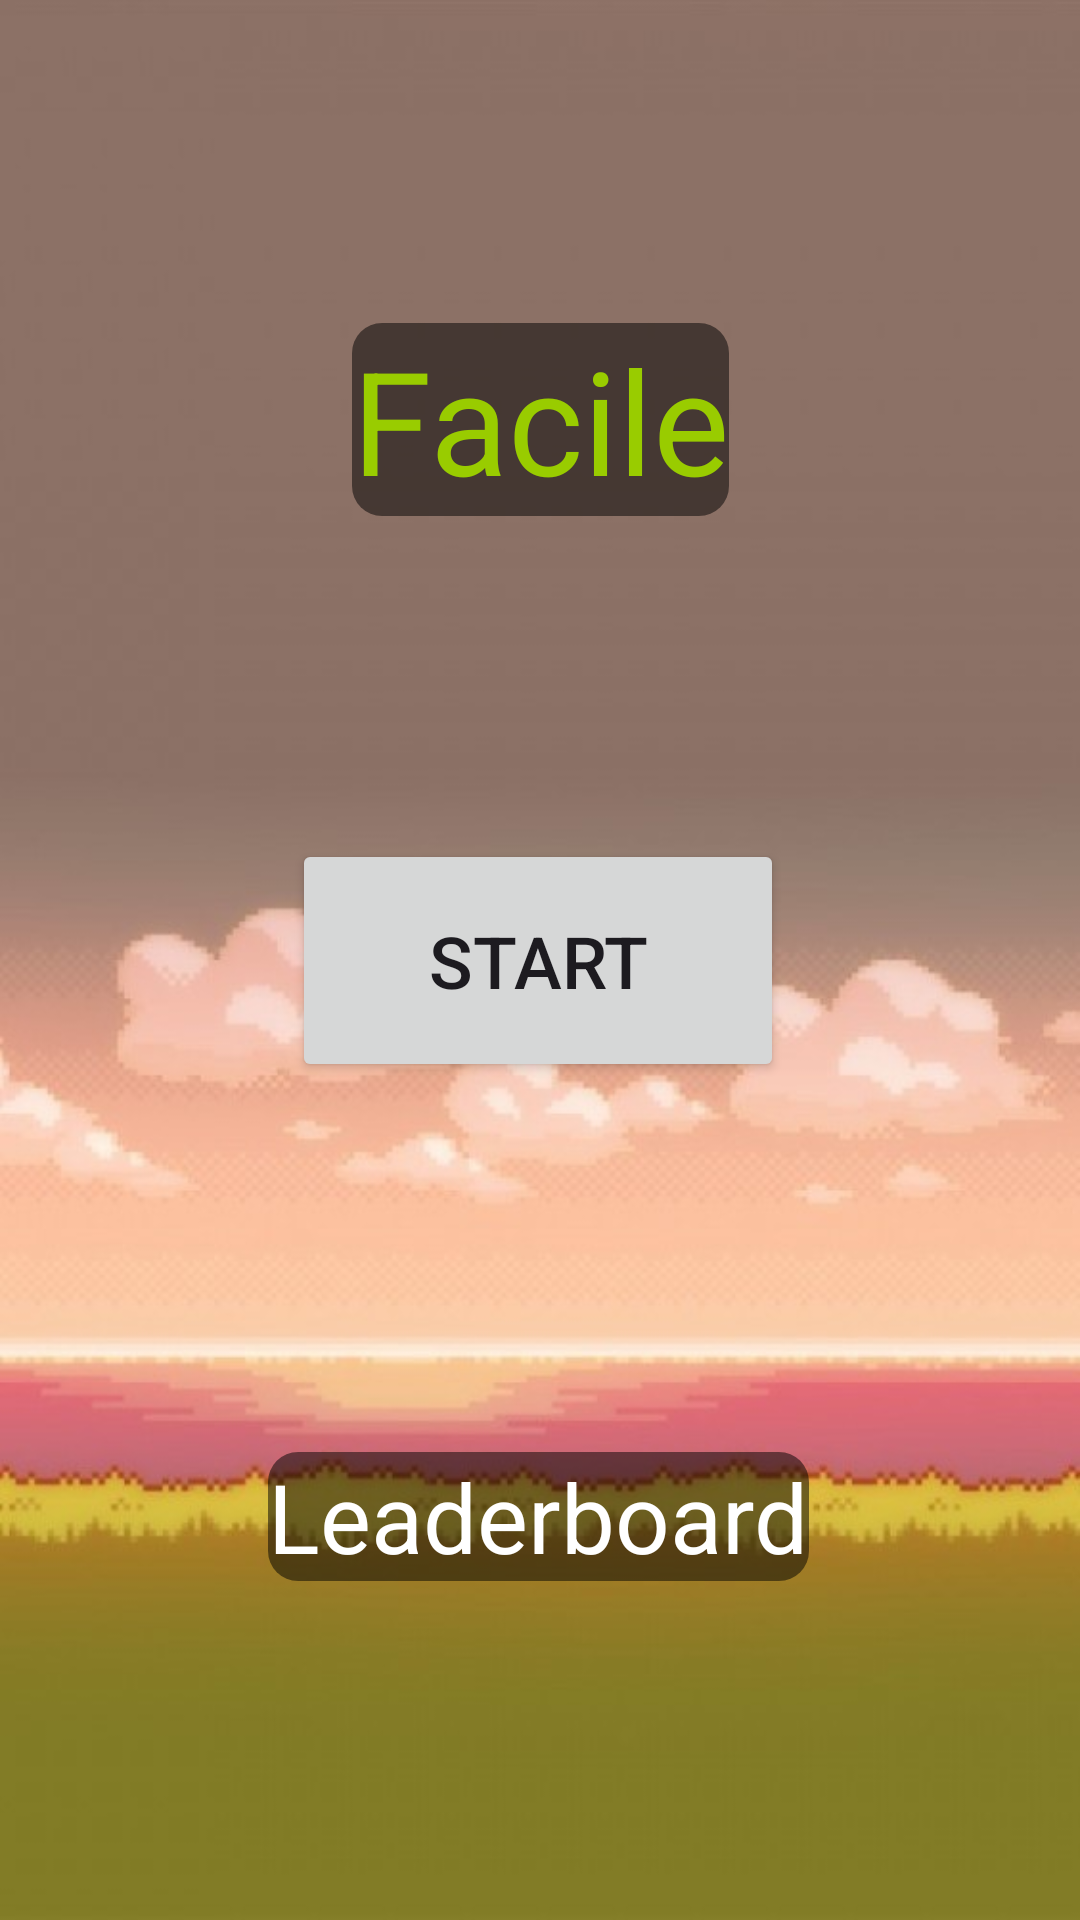

Layout XML and referenced resources for this Android screen:
<!-- AndroidManifest.xml: application theme Theme.SnakeGame -->
<!-- res/layout/view_level_easy.xml -->
<?xml version="1.0" encoding="utf-8"?>
<androidx.constraintlayout.widget.ConstraintLayout
    xmlns:android="http://schemas.android.com/apk/res/android"
    xmlns:app="http://schemas.android.com/apk/res-auto"
    xmlns:tools="http://schemas.android.com/tools"
    android:layout_width="match_parent"
    android:layout_height="match_parent"
    tools:context=".MainActivity"
    android:background="@drawable/plaine_background"
    android:id="@+id/easyLayout">

    <Button
        android:id="@+id/startEasyBtn"
        android:layout_width="164dp"
        android:layout_height="81dp"
        android:onClick="startGame"
        android:text="@string/startBtn"
        android:textSize="24sp"
        app:layout_constraintBottom_toBottomOf="parent"
        app:layout_constraintEnd_toEndOf="parent"
        app:layout_constraintHorizontal_bias="0.497"
        app:layout_constraintStart_toStartOf="parent"
        app:layout_constraintTop_toTopOf="parent"
        tools:textSize="24sp" />

    <ImageView
        android:layout_width="90dp"
        android:layout_height="100dp"
        android:onClick="jumpToNextPage"
        app:layout_constraintBottom_toBottomOf="parent"
        app:layout_constraintEnd_toEndOf="parent"
        app:layout_constraintHorizontal_bias="1.0"
        app:layout_constraintStart_toEndOf="@+id/startEasyBtn"
        app:layout_constraintTop_toTopOf="parent"
        app:layout_constraintVertical_bias="0.499"
        app:srcCompat="@drawable/white_arrow" />

    <TextView
        android:id="@+id/easyText"
        android:layout_width="wrap_content"
        android:layout_height="wrap_content"
        android:text="Facile"
        android:textColor="@android:color/holo_green_light"
        android:background="@drawable/text_border"
        android:textSize="48sp"
        app:layout_constraintBottom_toTopOf="@+id/startEasyBtn"
        app:layout_constraintEnd_toEndOf="parent"
        app:layout_constraintStart_toStartOf="parent"
        app:layout_constraintTop_toTopOf="parent" />

    <TextView
        android:id="@+id/leaderboardEasyText"
        android:layout_width="wrap_content"
        android:layout_height="wrap_content"
        android:background="@drawable/text_border"
        android:text="@string/leaderboard_txt"
        android:textColor="@android:color/white"
        android:textSize="32sp"
        android:onClick="goToLeaderboard"
        app:layout_constraintBottom_toTopOf="@+id/LeaderboardEasyArrow"
        app:layout_constraintEnd_toEndOf="parent"
        app:layout_constraintHorizontal_bias="0.497"
        app:layout_constraintStart_toStartOf="parent"
        app:layout_constraintTop_toBottomOf="@+id/startEasyBtn"
        app:layout_constraintVertical_bias="1.0" />

    <ImageView
        android:id="@+id/LeaderboardEasyArrow"
        android:layout_width="90dp"
        android:layout_height="100dp"
        android:onClick="goToLeaderboard"
        android:rotation="90"
        app:layout_constraintBottom_toBottomOf="parent"
        app:layout_constraintEnd_toEndOf="parent"
        app:layout_constraintHorizontal_bias="0.498"
        app:layout_constraintStart_toStartOf="parent"
        app:layout_constraintTop_toBottomOf="@+id/startEasyBtn"
        app:layout_constraintVertical_bias="0.928"
        app:srcCompat="@drawable/white_arrow" />

</androidx.constraintlayout.widget.ConstraintLayout>
<!-- resources referenced by this layout -->
<resources>
  <!-- drawable plaine_background: jpg bitmap (drawable, 39289 bytes) -->
  <!-- drawable text_border (drawable) -->
  <?xml version="1.0" encoding="utf-8"?>
  <shape xmlns:android="http://schemas.android.com/apk/res/android"
      android:shape="rectangle" >
  
      
      <solid
          android:color="@color/black_transparent" >
      </solid>
  
      
      <corners
          android:radius="10dp"   >
      </corners>
  
  </shape>
  <string name="leaderboard_txt">Leaderboard</string>
  <string name="startBtn">Start</string>
  <style name="Theme.SnakeGame" parent="Base.Theme.SnakeGame" />
  <color name="black_transparent">#80000000</color>
  <style name="Base.Theme.SnakeGame" parent="Theme.Material3.DayNight.NoActionBar">
          <item name="android:windowNoTitle">true</item>
          <item name="android:windowFullscreen">true</item>
      </style>
</resources>
